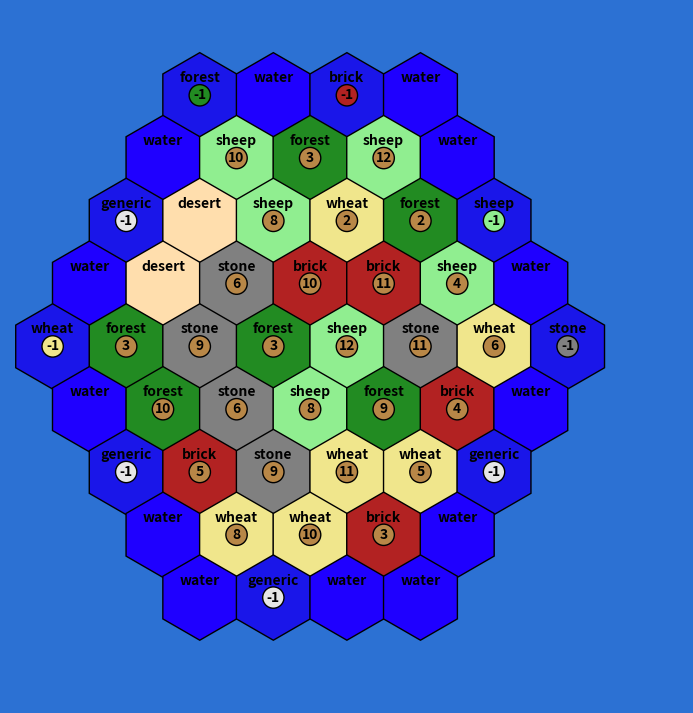

Here is the Python script that generated this plot:
import random
import matplotlib.patches as patches
import matplotlib.pyplot as plt
import math

resource_tiles_base_game = {'sheep': 4,
                            'wheat': 4,
                            'forest': 4,
                            'stone': 3,
                            'brick': 3,
                            'desert': 1}

resource_tiles_expansion = {'sheep': 6,
                            'wheat': 6,
                            'forest': 6,
                            'stone': 5,
                            'brick': 5,
                            'desert': 2}
number_tiles_base_game = {'2':1,
                          '3':2,
                          '4':2,
                          '5':2,
                          '6':2,
                          '8':2,
                          '9':2,
                          '10':2,
                          '11':2,
                          '12':1}
number_tiles_expansion = {'2':2,
                         '3':3,
                         '4':3,
                         '5':3,
                         '6':3,
                         '8':3,
                         '9':3,
                         '10':3,
                         '11':3,
                         '12':2}

def generateRandomBoard(board_type='base_game'):
    if board_type == 'base_game':
        resource_tiles = resource_tiles_base_game
        number_tiles = number_tiles_base_game
    else:
        resource_tiles = resource_tiles_expansion
        number_tiles = number_tiles_expansion


    tiles = []
    for k,v in resource_tiles.items():
        for i in range(v):
            tiles.append(k)
    random.shuffle(tiles)

    numbers = []
    for k,v in number_tiles.items():
        for i in range(v):
            numbers.append(k)
    random.shuffle(numbers)


    tiles_left = len(tiles)
    numbers_left = len(numbers)
    row_size = 3

    direction = 'growing'
    board = []
    while tiles_left > 0:
        temp = []
        for i in range(row_size):

            if tiles[tiles_left - 1] != 'desert':
                num = numbers[numbers_left - 1]
            else:
                num = '0'

            temp.append([tiles[tiles_left - 1], str(num)])
            numbers_left -= 1
            tiles_left -= 1
        if tiles_left < len(tiles) // 2:
            direction = 'shrinking'
        if direction == 'growing':
            row_size += 1
        else:
            row_size -= 1

        board.append(temp)

    return board


def add_water(board):
    harbors = {'sheep harbor':1,
               'wheat harbor':1,
               'stone harbor':1,
               'brick harbor':1,
               'forest harbor':1,
               'generic harbor':4}

    harborList = []
    for k, v in harbors.items():
        for i in range(v):
            harborList.append(k)
    random.shuffle(harborList)

    water_tiles = [-1] * (len(board) * 2 + 8 - len(harborList))

    combined = water_tiles + harborList


    def shuffle_no_adjacent_numbers(items):
        while True:
            random.shuffle(items)
            valid = True
            for i in range(1, len(items)):
                if items[i] != -1 and items[i - 1] != -1:
                    valid = False
                    break
                if i == len(items) - 1:
                    if items[0] != -1 and items[-1] != -1:
                        valid = False
                        break
            if valid:
                return items


    shuffled_water_tiles = shuffle_no_adjacent_numbers(combined)

    for i in range(len(shuffled_water_tiles)):
        if 'harbor' in str(shuffled_water_tiles[i]):
            shuffled_water_tiles[i] = [shuffled_water_tiles[i], '-1']
        else:
            shuffled_water_tiles[i] = ['water', '0']

    for row in range(len(board)):
        board[row].insert(0, ['water','0'])
        board[row].insert(len(board[row]), ['water','0'])
    board.insert(0, [['water', '0']]*4)
    board.insert(len(board), [['water', '0']]*4)

    direction = 'right'
    row, col = 0, 0
    i = 0

    # Traverse board circularly
    while i < len(shuffled_water_tiles):
        board[row][col] = shuffled_water_tiles[i]
        i += 1

        if direction == 'right':
            if col == len(board[row]) - 1:
                direction = 'down'
                row += 1
            col += 1

        elif direction == 'left':
            if col == 0:
                direction = 'up'
                row -= 1
            else:
                col -= 1


        elif direction == 'down':
            if len(board[row+1]) > len(board[row]):
                col += 1
            else:
                col -= 1
            row += 1
            if row == len(board) - 1:
                direction = 'left'


        elif direction == 'up':
            row -= 1


    return board

board = add_water(generateRandomBoard('expansion'))

print(board)
def draw_board(board):

    fig, ax = plt.subplots(figsize=(16,9))
    fig.set_facecolor('#2C71D3')

    hex_radius = 1
    dx = 3/2 * hex_radius * 1.15
    dy = math.sqrt(3) * hex_radius * .85

    colors = {
        'sheep': 'lightgreen',
        'wheat': 'khaki',
        'forest': 'forestgreen',
        'stone': 'gray',
        'brick': 'firebrick',
        'desert': 'navajowhite',
        'water': '#1F00FF',
        'generic': '#e6e6e6',
        'sheep harbor':   '#1A16E9',
        'wheat harbor':   '#1A16E9',
        'stone harbor':   '#1A16E9',
        'brick harbor':   '#1A16E9',
        'forest harbor':  '#1A16E9',
        'generic harbor': '#1A16E9',
    }

    max_row_len = max(len(row) for row in board)

    for r, row in enumerate(board):
        row_len = len(row)
        offset = (max_row_len - row_len) * dx / 2  # Center this row

        for c, tile in enumerate(row):

            x = c * dx + offset
            y = -r * dy
            hex = patches.RegularPolygon((x, y), numVertices=6, radius=hex_radius,
                                         orientation=math.radians(0),
                                         facecolor=colors.get(tile[0], 'white'),
                                         edgecolor='black')
            ax.add_patch(hex)
            ax.text(x, y+.4, tile[0].split(' ')[0], ha='center', va='center', fontsize=10, weight='bold')

            if tile[1] != '0':
                ax.text(x,y, tile[1].split(' ')[0], ha='center', va='center', fontsize=10, weight='bold')
                if tile[1] != '-1':
                    num = patches.Circle((x, y), radius=hex_radius-.75,
                                        facecolor='#B88747',
                                        edgecolor='black')
                else:
                    num = patches.Circle((x, y), radius=hex_radius - .75,
                                         facecolor=colors[tile[0].split(' ')[0]],
                                         edgecolor='black')
                ax.add_patch(num)

    ax.set_xlim(-1, max_row_len * dx + 1)
    ax.set_ylim(-len(board)*dy - 1, 2)
    ax.set_aspect('equal')

    plt.axis('off')
    plt.show()


draw_board(add_water(generateRandomBoard('expansion')))